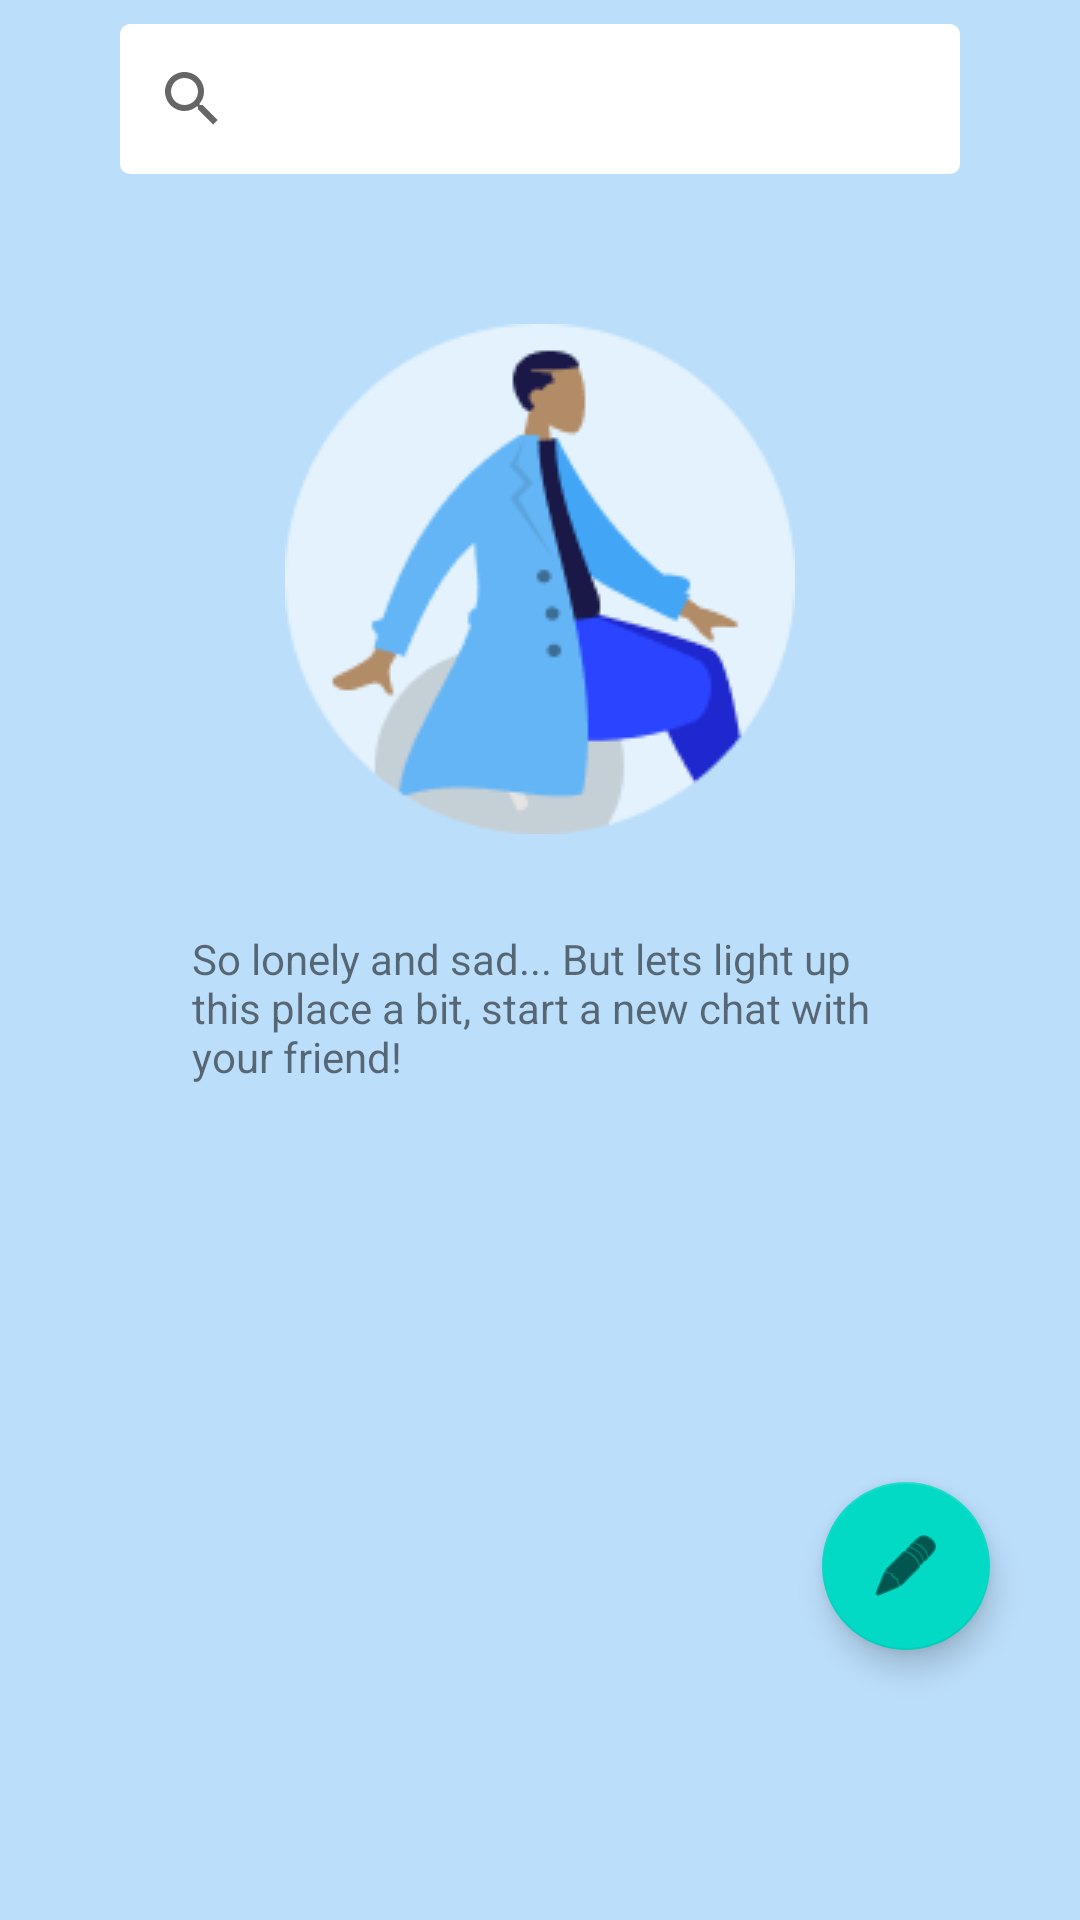

Layout XML and referenced resources for this Android screen:
<!-- AndroidManifest.xml: application theme Theme.ChatApp -->
<!-- res/layout/fragment_home.xml -->
<?xml version="1.0" encoding="utf-8"?>
<androidx.constraintlayout.widget.ConstraintLayout xmlns:android="http://schemas.android.com/apk/res/android"
    xmlns:app="http://schemas.android.com/apk/res-auto"
    xmlns:tools="http://schemas.android.com/tools"
    android:layout_width="match_parent"
    android:layout_height="match_parent"
    android:background="#BBDEFB"
    tools:context=".ui.home.HomeFragment">

    <ImageView
        android:id="@+id/imageView4"
        android:layout_width="wrap_content"
        android:layout_height="wrap_content"
        android:layout_marginStart="111dp"
        android:layout_marginTop="50dp"
        android:layout_marginEnd="111dp"
        android:src="@drawable/people"
        app:layout_constraintEnd_toEndOf="parent"
        app:layout_constraintStart_toStartOf="parent"
        app:layout_constraintTop_toBottomOf="@+id/searchView" />

    <TextView
        android:id="@+id/textView5"
        android:layout_width="match_parent"
        android:layout_height="wrap_content"
        android:layout_marginStart="64dp"
        android:layout_marginTop="32dp"
        android:layout_marginEnd="64dp"
        android:text="So lonely and sad... But lets light up this place a bit, start a new chat with your friend!"
        app:layout_constraintEnd_toEndOf="parent"
        app:layout_constraintStart_toStartOf="parent"
        app:layout_constraintTop_toBottomOf="@+id/imageView4" />

    <com.google.android.material.floatingactionbutton.FloatingActionButton
        android:id="@+id/floatingActionButton"
        android:layout_width="wrap_content"
        android:layout_height="wrap_content"
        android:layout_marginEnd="30dp"
        android:layout_marginBottom="90dp"
        android:clickable="true"
        android:src="@android:drawable/ic_menu_edit"
        app:layout_constraintBottom_toBottomOf="parent"
        app:layout_constraintEnd_toEndOf="parent" />

    <SearchView
        android:id="@+id/searchView"
        android:layout_width="match_parent"
        android:layout_height="50dp"
        android:layout_marginStart="40dp"
        android:layout_marginTop="8dp"
        android:layout_marginEnd="40dp"
        android:background="@drawable/search"
        app:layout_constraintEnd_toEndOf="parent"
        app:layout_constraintStart_toStartOf="parent"
        app:layout_constraintTop_toTopOf="parent" />
</androidx.constraintlayout.widget.ConstraintLayout>
<!-- resources referenced by this layout -->
<resources>
  <!-- drawable people: png bitmap (drawable, 8626 bytes) -->
  <!-- drawable search (drawable) -->
  <?xml version="1.0" encoding="utf-8"?>
  <shape xmlns:android="http://schemas.android.com/apk/res/android">
      <solid
          android:color="#fff">
  
      </solid>
      <corners
          android:radius="10px">
      </corners>
  </shape>
  <style name="Theme.ChatApp" parent="Theme.MaterialComponents.DayNight.NoActionBar">
          
          <item name="colorPrimary">@color/purple_500</item>
          <item name="colorPrimaryVariant">@color/purple_700</item>
          <item name="colorOnPrimary">@color/white</item>
          
          <item name="colorSecondary">@color/teal_200</item>
          <item name="colorSecondaryVariant">@color/teal_700</item>
          <item name="colorOnSecondary">@color/black</item>
          
          <item name="android:statusBarColor" tools:targetApi="l">?attr/colorPrimaryVariant</item>
          
  
      </style>
  <!-- not gathered from this repository: default colours our renderer supplied (Android Studio template values) -->
  <color name="purple_500">#FF6200EE</color>
  <color name="purple_700">#FF3700B3</color>
  <color name="teal_200">#FF03DAC5</color>
  <color name="teal_700">#FF018786</color>
  <color name="black">#FF000000</color>
  <color name="white">#FFFFFFFF</color>
</resources>
